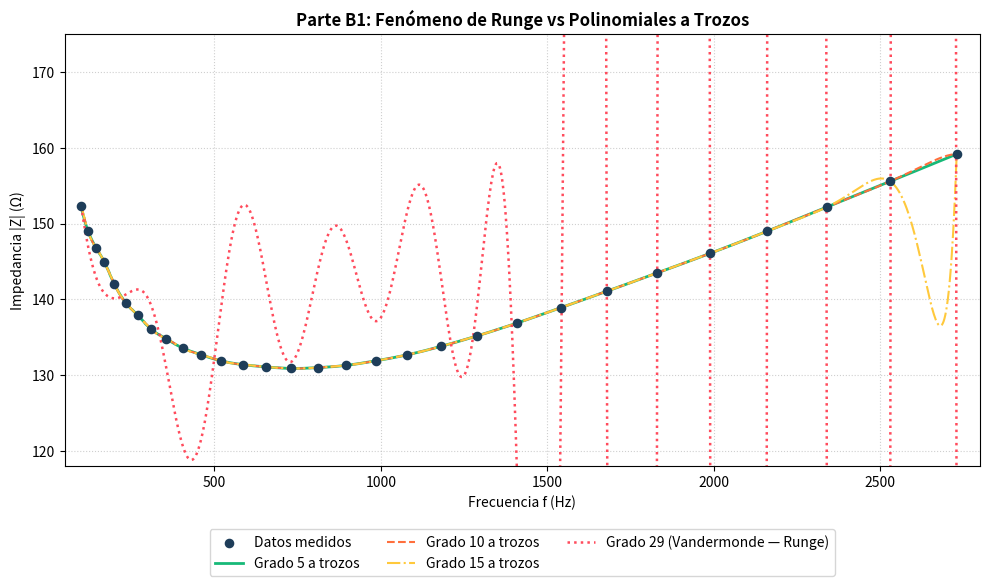

The script that saved this image:
import sys
if hasattr(sys.stdout, 'reconfigure'):
    sys.stdout.reconfigure(encoding='utf-8')

import numpy as np
import matplotlib.pyplot as plt
from scipy.interpolate import BarycentricInterpolator
import random

random.seed(42)
np.random.seed(42)

# Datos experimentales
f_data = np.array([
    100, 120, 145, 170, 200, 235, 270, 310, 355, 405, 460, 520, 585, 655, 730,
    810, 895, 985, 1080, 1180, 1290, 1410, 1540, 1680, 1830, 1990, 2160, 2340,
    2530, 2730
], dtype=float)

Z_data = np.array([
    152.3, 149.1, 146.8, 144.9, 142.0, 139.5, 137.9, 136.1, 134.8, 133.6, 132.7,
    131.9, 131.4, 131.1, 130.9, 131.0, 131.3, 131.9, 132.7, 133.8, 135.2, 136.9,
    138.9, 141.1, 143.5, 146.1, 149.0, 152.2, 155.6, 159.2
], dtype=float)

# ── Funciones ──────────────────────────────────────────────────────────────────
def piecewise_lagrange(x_eval, xs, ys, degree):
    results = []
    for x in np.atleast_1d(x_eval):
        idx   = np.argmin(np.abs(xs - x))
        half  = degree // 2
        start = max(0, idx - half)
        end   = min(len(xs) - 1, start + degree)
        start = max(0, end - degree)
        poly  = BarycentricInterpolator(xs[start:end+1], ys[start:end+1])
        results.append(poly(x))
    return np.array(results) if np.ndim(x_eval) > 0 else results[0]

def global_vandermonde(x_eval, xs, ys):
    V     = np.vander(xs, increasing=True)
    coefs = np.linalg.solve(V, ys)
    return np.vander(x_eval, N=len(xs), increasing=True) @ coefs, np.linalg.cond(V)

def leave_one_out(xs, ys, degree, num_points=5):
    indices = sorted(random.sample(range(len(xs)), num_points))
    results = []
    for idx in indices:
        pred    = piecewise_lagrange(xs[idx], np.delete(xs, idx), np.delete(ys, idx), degree)
        abs_err = abs(pred - ys[idx])
        results.append({'f': xs[idx], 'real': ys[idx], 'pred': pred,
                        'abs_err': abs_err, 'rel_err': abs_err / ys[idx] * 100})
    return results

# ── Cálculo ────────────────────────────────────────────────────────────────────
f_grid = np.linspace(100, 2730, 1000)
Z_vander, cond_v = global_vandermonde(f_grid, f_data, Z_data)
Z_p5  = piecewise_lagrange(f_grid, f_data, Z_data, degree=5)
Z_p10 = piecewise_lagrange(f_grid, f_data, Z_data, degree=10)
Z_p15 = piecewise_lagrange(f_grid, f_data, Z_data, degree=15)

val_p5_1000 = piecewise_lagrange(1000.0, f_data, Z_data, degree=5)
loo         = leave_one_out(f_data, Z_data, degree=5)

# ── Resultados en terminal ─────────────────────────────────────────────────────
print("=" * 65)
print("  PARTE B1 — INTERPOLACIÓN POLINÓMICA (LAGRANGE + VANDERMONDE)")
print("=" * 65)
print(f"  Condición de Vandermonde (grado 29) : {cond_v:.4e}")
print(f"  -> Matriz severamente mal condicionada (κ >> 10^12)")
print()
print(f"  |Z| interpolada en f = 1000 Hz:")
print(f"    Polinomio Grado 5  (a trozos) : {val_p5_1000:.6f} Ω")
print()
print("  Validación Leave-One-Out (LOO) — Grado 5:")
print(f"  {'Punto retirado':<20} | {'Real (Ω)':<12} | {'Pred. (Ω)':<12} | {'Err. abs.':<10} | {'Err. rel.':<10}")
print("  " + "-" * 72)
for r in loo:
    print(f"  ({r['f']:.0f} Hz){'':<12} | {r['real']:<12.4f} | {r['pred']:<12.4f} | {r['abs_err']:<10.4f} | {r['rel_err']:<10.4f}%")
print("  " + "-" * 72)
avg = np.mean([r['rel_err'] for r in loo])
mx  = max(r['rel_err'] for r in loo)
print(f"  Error relativo promedio : {avg:.6f}%")
print(f"  Error relativo máximo   : {mx:.6f}%")
print("=" * 65)
print("  -> Gráfico guardado como: grafico_B1_runge.png")
print("=" * 65)

# ── Gráfico B1 ─────────────────────────────────────────────────────────────────
Z_vander_clip = np.clip(Z_vander, 90, 200)

plt.figure(figsize=(10, 6))
plt.scatter(f_data, Z_data, color='#1e3d59', s=35, label='Datos medidos', zorder=5)
plt.plot(f_grid, Z_p5,  color='#17b978', linewidth=2,    label='Grado 5 a trozos')
plt.plot(f_grid, Z_p10, color='#ff6f3c', linestyle='--', linewidth=1.5, label='Grado 10 a trozos')
plt.plot(f_grid, Z_p15, color='#ffc93c', linestyle='-.', linewidth=1.5, label='Grado 15 a trozos')
plt.plot(f_grid, Z_vander_clip, color='#ff4b5c', linestyle=':', linewidth=1.8,
         label='Grado 29 (Vandermonde — Runge)')
plt.title('Parte B1: Fenómeno de Runge vs Polinomiales a Trozos',
          fontsize=12, fontweight='bold')
plt.xlabel('Frecuencia f (Hz)')
plt.ylabel('Impedancia |Z| (Ω)')
plt.ylim(118, 175)
plt.xlim(50, 2800)
plt.grid(True, linestyle=':', alpha=0.6)
plt.legend(loc='upper center', bbox_to_anchor=(0.5, -0.13), ncol=3)
plt.tight_layout()
plt.savefig('grafico_B1_runge.png', dpi=300)
plt.show()
